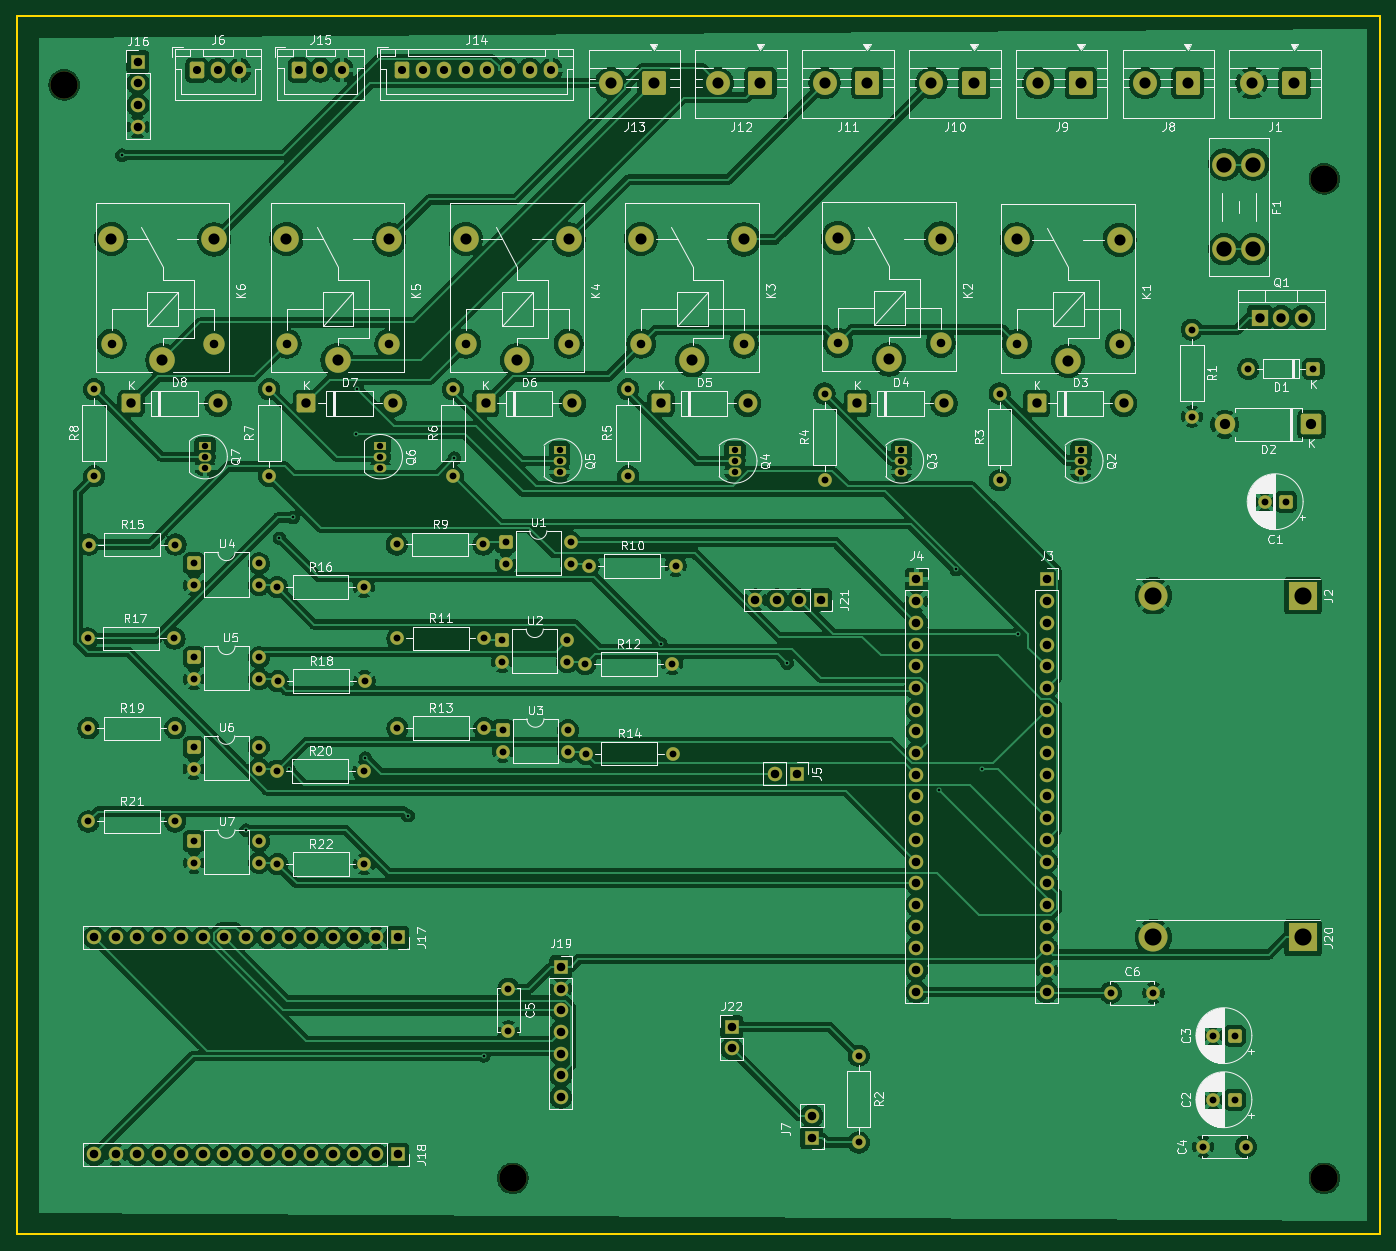
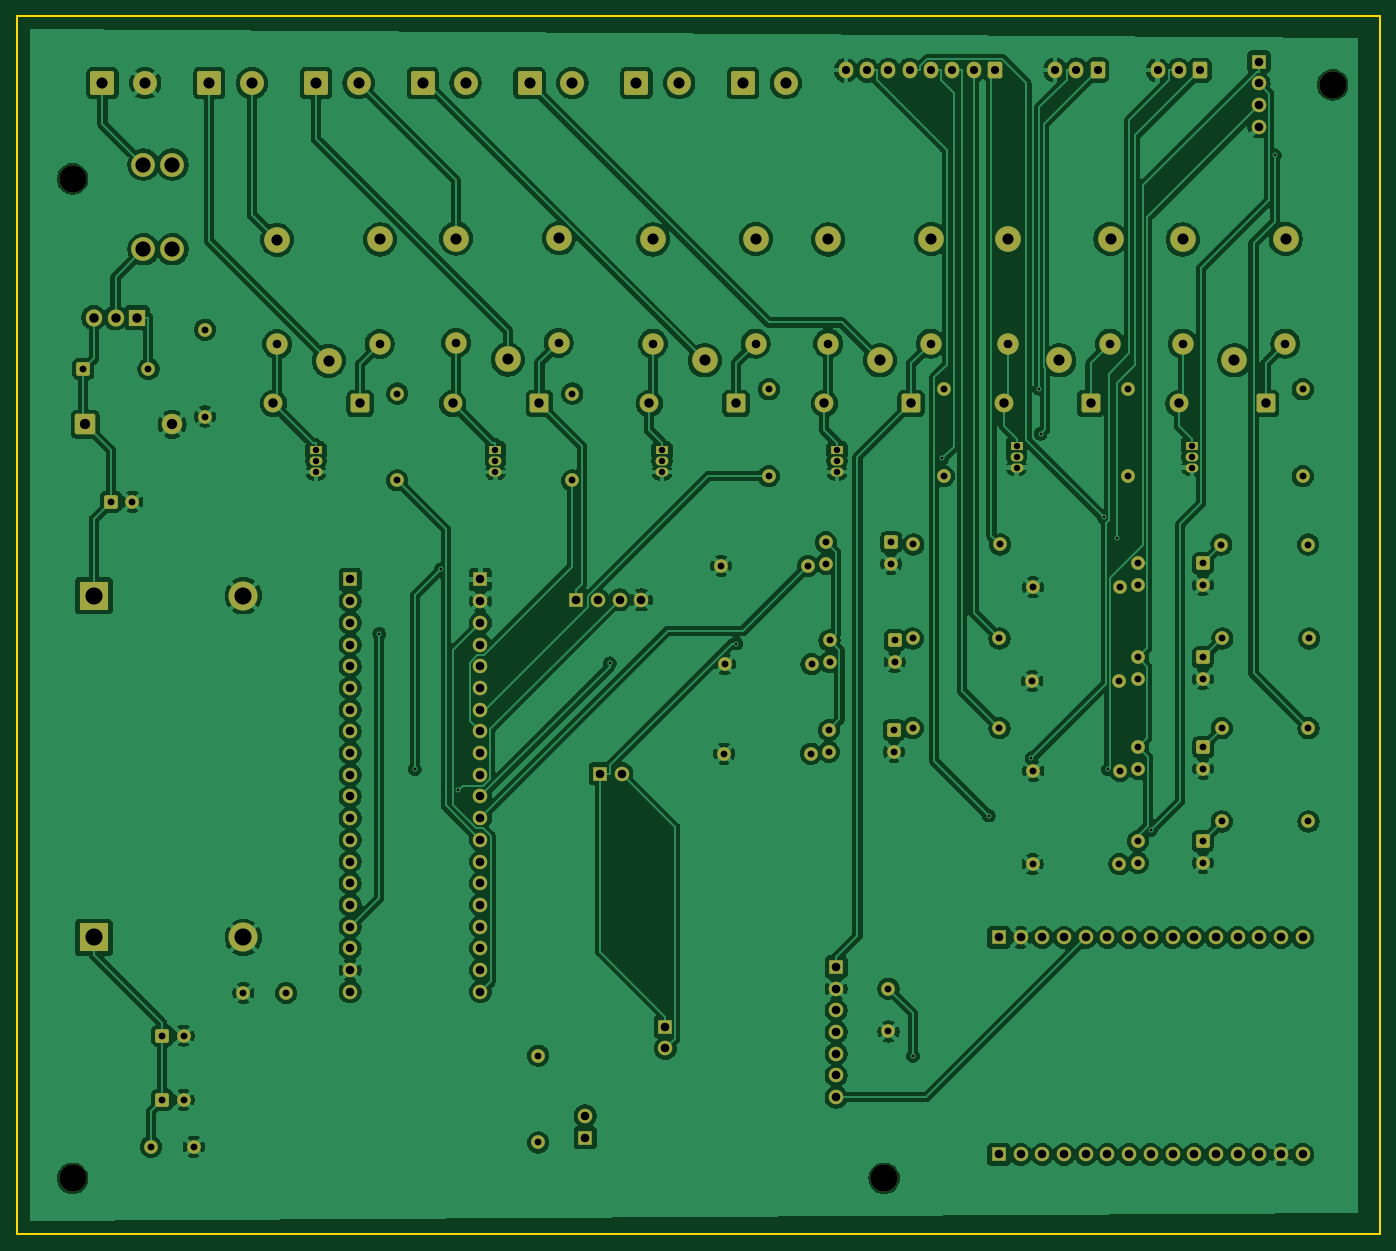
Circuit board: 9 layer files. Board 159.5 x 142.5 mm.
- bottom_copper: Archivos Placa-B_Cu.gbr (440402 bytes)
- bottom_mask: Archivos Placa-B_Mask.gbr (11197 bytes)
- bottom_silk: Archivos Placa-B_Silkscreen.gbr (460 bytes)
- outline: Archivos Placa-Edge_Cuts.gbr (613 bytes)
- top_copper: Archivos Placa-F_Cu.gbr (402339 bytes)
- top_mask: Archivos Placa-F_Mask.gbr (11197 bytes)
- top_silk: Archivos Placa-F_Silkscreen.gbr (150392 bytes)
- drill: Archivos Placa-NPTH.drl (381 bytes)
- drill: Archivos Placa-PTH.drl (5086 bytes)

=== bottom_copper: Archivos Placa-B_Cu.gbr (440402 bytes, source omitted) ===
=== bottom_mask: Archivos Placa-B_Mask.gbr (11197 bytes, source omitted) ===
=== bottom_silk: Archivos Placa-B_Silkscreen.gbr ===
%TF.GenerationSoftware,KiCad,Pcbnew,10.0.5*%
%TF.CreationDate,2026-08-02T18:49:15+02:00*%
%TF.ProjectId,Archivos Placa,41726368-6976-46f7-9320-506c6163612e,rev?*%
%TF.SameCoordinates,Original*%
%TF.FileFunction,Legend,Bot*%
%TF.FilePolarity,Positive*%
%FSLAX46Y46*%
G04 Gerber Fmt 4.6, Leading zero omitted, Abs format (unit mm)*
G04 Created by KiCad (PCBNEW 10.0.5) date 2026-08-02 18:49:15*
%MOMM*%
%LPD*%
G01*
G04 APERTURE LIST*
G04 APERTURE END LIST*
M02*

=== outline: Archivos Placa-Edge_Cuts.gbr ===
%TF.GenerationSoftware,KiCad,Pcbnew,10.0.5*%
%TF.CreationDate,2026-08-02T18:49:15+02:00*%
%TF.ProjectId,Archivos Placa,41726368-6976-46f7-9320-506c6163612e,rev?*%
%TF.SameCoordinates,Original*%
%TF.FileFunction,Profile,NP*%
%FSLAX46Y46*%
G04 Gerber Fmt 4.6, Leading zero omitted, Abs format (unit mm)*
G04 Created by KiCad (PCBNEW 10.0.5) date 2026-08-02 18:49:15*
%MOMM*%
%LPD*%
G01*
G04 APERTURE LIST*
%TA.AperFunction,Profile*%
%ADD10C,0.200000*%
%TD*%
G04 APERTURE END LIST*
D10*
X50500000Y-22500000D02*
X210000000Y-22500000D01*
X210000000Y-165000000D01*
X50500000Y-165000000D01*
X50500000Y-22500000D01*
M02*

=== top_copper: Archivos Placa-F_Cu.gbr (402339 bytes, source omitted) ===
=== top_mask: Archivos Placa-F_Mask.gbr (11197 bytes, source omitted) ===
=== top_silk: Archivos Placa-F_Silkscreen.gbr (150392 bytes, source omitted) ===
=== drill: Archivos Placa-NPTH.drl ===
M48
; DRILL file KiCad 10.0.5 date 2026-08-02T18:49:18
; FORMAT={-:-/ absolute / metric / decimal}
; #@! TF.CreationDate,2026-08-02T18:49:18+02:00
; #@! TF.GenerationSoftware,Kicad,Pcbnew,10.0.5
; #@! TF.FileFunction,NonPlated,1,2,NPTH
FMAT,2
METRIC
; #@! TA.AperFunction,NonPlated,NPTH,ComponentDrill
T1C3.200
%
G90
G05
T1
X56.0Y-30.5
X108.5Y-158.5
X203.5Y-41.5
X203.5Y-158.5
M30

=== drill: Archivos Placa-PTH.drl ===
M48
; DRILL file KiCad 10.0.5 date 2026-08-02T18:49:18
; FORMAT={-:-/ absolute / metric / decimal}
; #@! TF.CreationDate,2026-08-02T18:49:18+02:00
; #@! TF.GenerationSoftware,Kicad,Pcbnew,10.0.5
; #@! TF.FileFunction,Plated,1,2,PTH
FMAT,2
METRIC
; #@! TA.AperFunction,Plated,PTH,ViaDrill
T1C0.300
; #@! TA.AperFunction,Plated,PTH,ComponentDrill
T2C0.750
; #@! TA.AperFunction,Plated,PTH,ComponentDrill
T3C0.800
; #@! TA.AperFunction,Plated,PTH,ComponentDrill
T4C0.950
; #@! TA.AperFunction,Plated,PTH,ComponentDrill
T5C1.000
; #@! TA.AperFunction,Plated,PTH,ComponentDrill
T6C1.100
; #@! TA.AperFunction,Plated,PTH,ComponentDrill
T7C1.200
; #@! TA.AperFunction,Plated,PTH,ComponentDrill
T8C1.300
; #@! TA.AperFunction,Plated,PTH,ComponentDrill
T9C1.780
; #@! TA.AperFunction,Plated,PTH,ComponentDrill
T10C2.000
%
G90
G05
T1
X62.77Y-38.747
X77.278Y-117.745
X81.204Y-83.562
X82.306Y-110.619
X82.782Y-81.145
X90.181Y-71.34
X90.326Y-66.098
X91.257Y-109.309
X96.241Y-116.045
X101.677Y-74.218
X105.114Y-144.154
X125.816Y-95.906
X140.62Y-98.191
X158.35Y-113.074
X160.399Y-87.23
X163.442Y-110.598
X167.591Y-94.762
T2
X72.5Y-72.76
X72.5Y-74.03
X72.5Y-75.3
X93.0Y-72.76
X93.0Y-74.03
X93.0Y-75.3
X114.0Y-73.26
X114.0Y-74.53
X114.0Y-75.8
X134.5Y-73.26
X134.5Y-74.53
X134.5Y-75.8
X154.0Y-73.26
X154.0Y-74.53
X154.0Y-75.8
X175.0Y-73.26
X175.0Y-74.53
X175.0Y-75.8
T3
X58.75Y-95.305
X58.83Y-105.815
X58.83Y-116.73
X58.87Y-84.31
X59.5Y-66.14
X59.5Y-76.3
X68.91Y-95.305
X68.99Y-105.815
X68.99Y-116.73
X69.03Y-84.31
X71.155Y-108.03
X71.155Y-110.57
X71.185Y-119.025
X71.185Y-121.565
X71.19Y-86.53
X71.19Y-89.07
X71.195Y-97.525
X71.195Y-100.065
X78.775Y-108.03
X78.775Y-110.57
X78.805Y-119.025
X78.805Y-121.565
X78.81Y-86.53
X78.81Y-89.07
X78.815Y-97.525
X78.815Y-100.065
X80.0Y-66.14
X80.0Y-76.3
X80.88Y-110.805
X80.92Y-89.3
X80.96Y-121.72
X81.0Y-100.295
X91.04Y-110.805
X91.08Y-89.3
X91.12Y-121.72
X91.16Y-100.295
X94.92Y-84.3
X95.0Y-95.3
X95.0Y-105.8
X101.5Y-66.14
X101.5Y-76.3
X105.08Y-84.3
X105.16Y-95.3
X105.16Y-105.8
X107.27Y-95.53
X107.27Y-98.07
X107.35Y-106.03
X107.35Y-108.57
X107.69Y-84.03
X107.69Y-86.57
X108.0Y-136.3
X108.0Y-141.3
X114.89Y-95.53
X114.89Y-98.07
X114.97Y-106.03
X114.97Y-108.57
X115.31Y-84.03
X115.31Y-86.57
X117.0Y-98.3
X117.08Y-108.8
X117.415Y-86.805
X122.0Y-66.14
X122.0Y-76.3
X127.16Y-98.3
X127.24Y-108.8
X127.575Y-86.805
X145.0Y-66.64
X145.0Y-76.8
X149.0Y-144.14
X149.0Y-154.3
X165.5Y-66.64
X165.5Y-76.8
X178.5Y-136.8
X183.5Y-136.8
X188.0Y-59.17
X188.0Y-69.33
X189.318Y-154.8
X190.5Y-141.8
X190.5Y-149.3
X193.0Y-141.8
X193.0Y-149.3
X194.318Y-154.8
X194.61Y-63.75
X196.5Y-79.3
X199.0Y-79.3
X202.23Y-63.75
T4
X71.5Y-28.8
X74.0Y-28.8
X76.5Y-28.8
X83.5Y-28.775
X86.0Y-28.775
X88.5Y-28.775
X95.5Y-28.8
X98.0Y-28.8
X100.5Y-28.8
X103.0Y-28.8
X105.5Y-28.8
X108.0Y-28.8
X110.5Y-28.8
X113.0Y-28.8
T5
X59.5Y-130.3
X59.5Y-155.7
X61.55Y-60.8
X62.04Y-130.3
X62.04Y-155.7
X64.58Y-130.3
X64.58Y-155.7
X64.62Y-27.8
X64.62Y-30.34
X64.62Y-32.88
X64.62Y-35.42
X67.12Y-130.3
X67.12Y-155.7
X69.66Y-130.3
X69.66Y-155.7
X72.2Y-130.3
X72.2Y-155.7
X73.55Y-60.8
X74.74Y-130.3
X74.74Y-155.7
X77.28Y-130.3
X77.28Y-155.7
X79.82Y-130.3
X79.82Y-155.7
X82.05Y-60.8
X82.36Y-130.3
X82.36Y-155.7
X84.9Y-130.3
X84.9Y-155.7
X87.44Y-130.3
X87.44Y-155.7
X89.98Y-130.3
X89.98Y-155.7
X92.52Y-130.3
X92.52Y-155.7
X94.05Y-60.8
X95.06Y-130.3
X95.06Y-155.7
X103.05Y-60.8
X114.12Y-133.76
X114.12Y-136.3
X114.12Y-138.84
X114.12Y-141.38
X114.12Y-143.92
X114.12Y-146.46
X114.12Y-149.0
X115.05Y-60.8
X123.55Y-60.8
X134.12Y-140.76
X134.12Y-143.3
X135.55Y-60.8
X136.92Y-90.8
X139.195Y-111.12
X139.46Y-90.8
X141.735Y-111.12
X142.0Y-90.8
X143.5Y-151.18
X143.5Y-153.72
X144.54Y-90.8
X146.6Y-60.7
X155.76Y-88.4
X155.76Y-90.94
X155.76Y-93.48
X155.76Y-96.02
X155.76Y-98.56
X155.76Y-101.1
X155.76Y-103.64
X155.76Y-106.18
X155.76Y-108.72
X155.76Y-111.26
X155.76Y-113.8
X155.76Y-116.34
X155.76Y-118.88
X155.76Y-121.42
X155.76Y-123.96
X155.76Y-126.5
X155.76Y-129.04
X155.76Y-131.58
X155.76Y-134.12
X155.76Y-136.66
X158.6Y-60.7
X167.55Y-60.85
X171.0Y-88.4
X171.0Y-90.94
X171.0Y-93.48
X171.0Y-96.02
X171.0Y-98.56
X171.0Y-101.1
X171.0Y-103.64
X171.0Y-106.18
X171.0Y-108.72
X171.0Y-111.26
X171.0Y-113.8
X171.0Y-116.34
X171.0Y-118.88
X171.0Y-121.42
X171.0Y-123.96
X171.0Y-126.5
X171.0Y-129.04
X171.0Y-131.58
X171.0Y-134.12
X171.0Y-136.66
X179.55Y-60.85
T6
X63.84Y-67.8
X74.0Y-67.8
X84.34Y-67.8
X94.5Y-67.8
X105.34Y-67.8
X115.5Y-67.8
X125.84Y-67.8
X136.0Y-67.8
X148.84Y-67.8
X159.0Y-67.8
X169.84Y-67.8
X180.0Y-67.8
X195.92Y-57.75
X198.46Y-57.75
X201.0Y-57.75
T7
X191.84Y-70.25
X202.0Y-70.25
T8
X61.5Y-48.55
X67.5Y-62.75
X73.55Y-48.6
X82.0Y-48.55
X88.0Y-62.75
X94.05Y-48.6
X103.0Y-48.55
X109.0Y-62.75
X115.05Y-48.6
X120.0Y-30.3
X123.5Y-48.55
X125.0Y-30.3
X129.5Y-62.75
X132.5Y-30.3
X135.55Y-48.6
X137.5Y-30.3
X145.0Y-30.3
X146.55Y-48.45
X150.0Y-30.3
X152.55Y-62.65
X157.5Y-30.3
X158.6Y-48.5
X162.5Y-30.3
X167.5Y-48.6
X170.0Y-30.3
X173.5Y-62.8
X175.0Y-30.3
X179.55Y-48.65
X182.5Y-30.3
X187.5Y-30.3
X195.0Y-30.3
X200.0Y-30.3
T9
X191.8Y-39.84
X191.8Y-49.76
X195.2Y-39.84
X195.2Y-49.76
T10
X183.5Y-90.3
X183.5Y-130.3
X201.0Y-90.3
X201.0Y-130.3
M30
